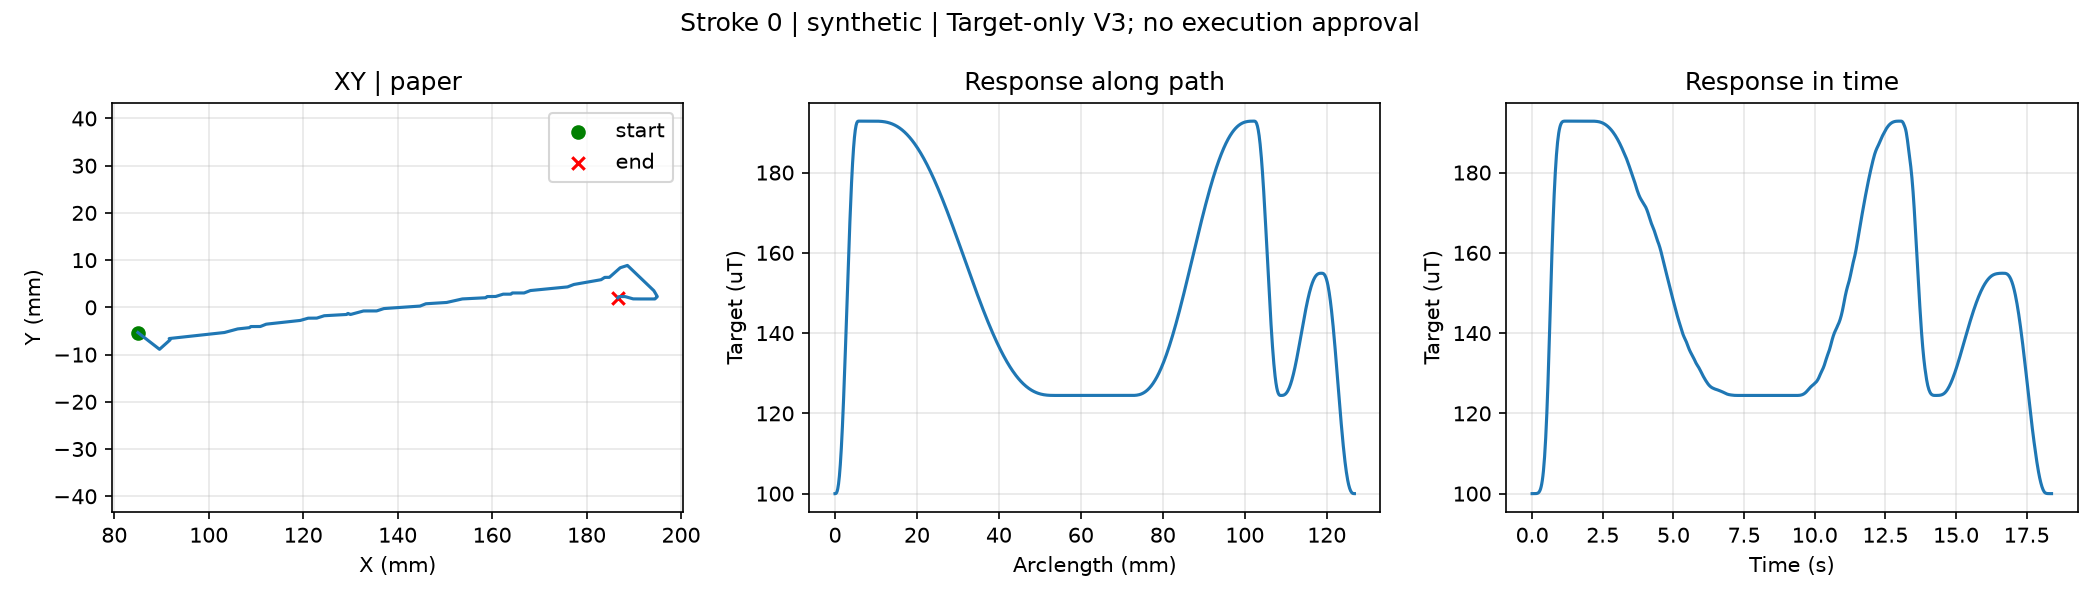

The table this chart was drawn from, first rows:
t_s, s, x_mm, y_mm, g_target_uT
0.0, 0.0, 85.0, -5.335, 100.0
0.02, 0.0001375, 85.01, -5.346, 100
0.04, 0.000275, 85.03, -5.356, 100
0.06, 0.0004124, 85.04, -5.367, 100
0.08, 0.0005499, 85.06, -5.378, 100
0.1, 0.0006874, 85.07, -5.388, 100
0.12, 0.0008762, 85.09, -5.403, 100
0.14, 0.001207, 85.12, -5.429, 100
0.16, 0.001538, 85.15, -5.455, 100
0.18, 0.001956, 85.2, -5.487, 100.1
0.2, 0.002388, 85.24, -5.521, 100.1
0.22, 0.002895, 85.29, -5.56, 100.2
0.24, 0.003434, 85.34, -5.602, 100.4
0.26, 0.004012, 85.4, -5.647, 100.6
0.28, 0.004642, 85.46, -5.696, 100.8
0.3, 0.005317, 85.53, -5.749, 101.2
0.32, 0.006032, 85.6, -5.804, 101.7
0.34, 0.006788, 85.68, -5.863, 102.4
0.36, 0.007586, 85.76, -5.925, 103.3
0.38, 0.008423, 85.84, -5.99, 104.3
0.4, 0.0093, 85.93, -6.059, 105.7
0.42, 0.01022, 86.02, -6.13, 107.2
0.44, 0.01117, 86.12, -6.204, 109.1
0.46, 0.01217, 86.22, -6.282, 111.3
0.48, 0.0132, 86.32, -6.362, 113.9
0.5, 0.01426, 86.43, -6.445, 116.7
0.52, 0.01536, 86.54, -6.531, 120
0.54, 0.0165, 86.65, -6.619, 123.5
0.56, 0.01767, 86.77, -6.71, 127.5
0.58, 0.01888, 86.89, -6.804, 131.7
0.6, 0.02012, 87.01, -6.9, 136.2
0.62, 0.02139, 87.14, -6.999, 141
0.64, 0.02267, 87.27, -7.099, 145.9
0.66, 0.02392, 87.39, -7.197, 150.7
0.68, 0.02515, 87.52, -7.292, 155.3
0.7, 0.02634, 87.64, -7.384, 159.7
0.72, 0.0275, 87.75, -7.475, 163.8
0.74, 0.02863, 87.86, -7.563, 167.7
0.76, 0.02973, 87.97, -7.648, 171.2
0.78, 0.0308, 88.08, -7.731, 174.5
0.8, 0.03183, 88.19, -7.812, 177.4
0.82, 0.03284, 88.29, -7.891, 180
0.84, 0.03382, 88.38, -7.967, 182.4
0.86, 0.03477, 88.48, -8.04, 184.4
0.88, 0.03568, 88.57, -8.112, 186.1
0.9, 0.03657, 88.66, -8.181, 187.6
0.92, 0.03743, 88.74, -8.247, 188.8
0.94, 0.03825, 88.83, -8.312, 189.8
0.96, 0.03905, 88.91, -8.374, 190.6
0.98, 0.03982, 88.98, -8.433, 191.3
1.0, 0.04055, 89.06, -8.491, 191.8
1.02, 0.04126, 89.13, -8.545, 192.1
1.04, 0.04193, 89.2, -8.598, 192.4
1.06, 0.04258, 89.26, -8.648, 192.6
1.08, 0.04319, 89.32, -8.696, 192.7
1.1, 0.04376, 89.38, -8.741, 192.8
1.12, 0.04432, 89.43, -8.784, 192.8
1.14, 0.04484, 89.49, -8.824, 192.8
1.16, 0.04531, 89.53, -8.86, 192.8
1.18, 0.04572, 89.58, -8.884, 192.8
... 860 more rows
